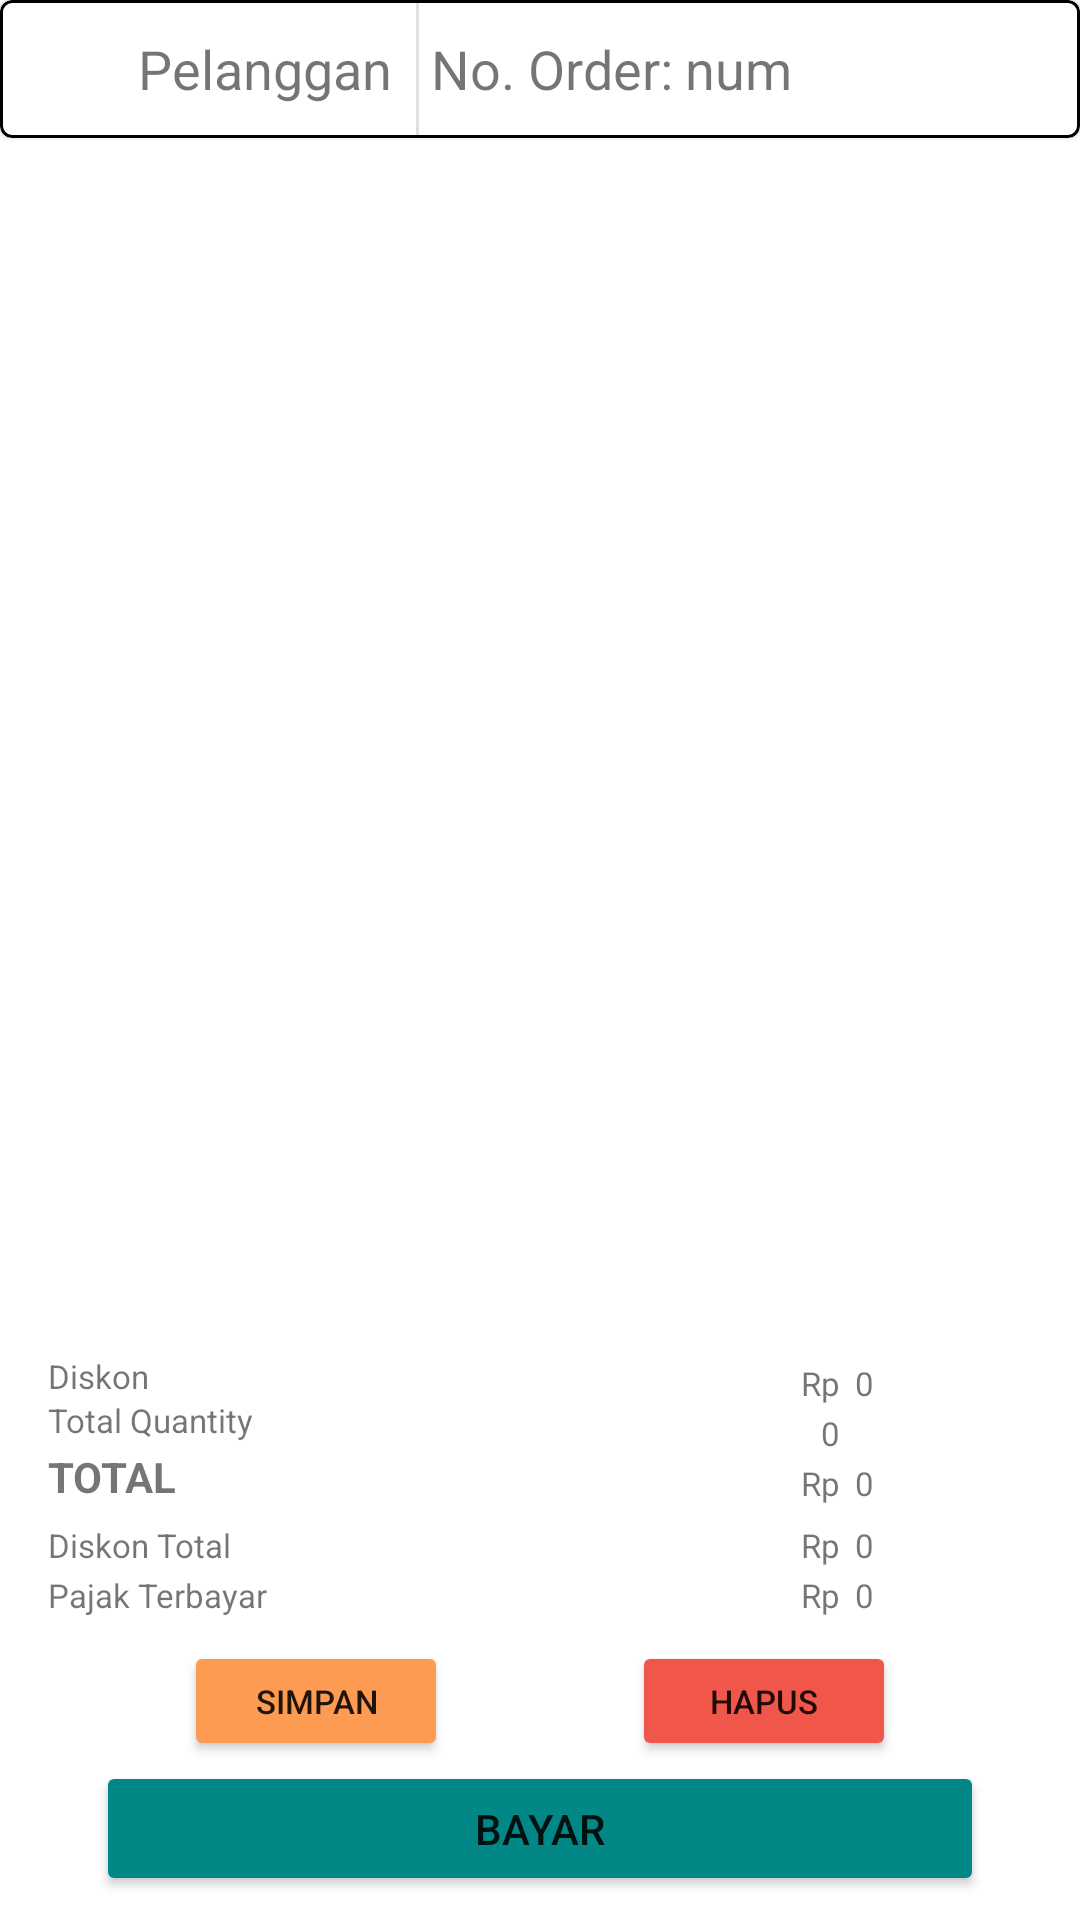

Layout XML and referenced resources for this Android screen:
<!-- AndroidManifest.xml: application theme Theme.EComTransactionApp -->
<!-- res/layout/cart_layout.xml -->
<?xml version="1.0" encoding="utf-8"?>
<androidx.constraintlayout.widget.ConstraintLayout xmlns:android="http://schemas.android.com/apk/res/android"
    android:layout_width="match_parent"
    android:layout_height="match_parent"
    xmlns:app="http://schemas.android.com/apk/res-auto">

    
    <com.google.android.material.card.MaterialCardView
        android:id="@+id/cart_header"
        android:layout_width="match_parent"
        android:layout_height="wrap_content"
        app:layout_constraintTop_toTopOf="parent"
        app:strokeWidth="1dp"
        app:strokeColor="@color/black">
        <androidx.appcompat.widget.LinearLayoutCompat
            android:layout_width="match_parent"
            android:layout_height="wrap_content"
            android:orientation="horizontal">
            <ImageView
                android:layout_width="30dp"
                android:layout_height="30dp"
                android:layout_margin="8dp"
                android:scaleType="centerCrop"
                android:src="@drawable/ic_baseline_person_24"
                android:contentDescription="@string/person_icon" />
            <TextView
                android:id="@+id/buyer_name"
                android:layout_width="wrap_content"
                android:layout_height="wrap_content"
                android:layout_marginEnd="8dp"
                android:textSize="18sp"
                android:layout_gravity="center"
                android:text="@string/pelanggan"/>

            <View style="@style/vertical_divider"/>

            <TextView
                android:layout_width="wrap_content"
                android:layout_height="wrap_content"
                android:layout_margin="4dp"
                android:textSize="18sp"
                android:layout_gravity="center"
                android:text="@string/no_order"/>

            <TextView
                android:id="@+id/order_number"
                android:layout_width="wrap_content"
                android:layout_height="wrap_content"
                android:layout_marginEnd="18dp"
                android:textSize="18sp"
                android:layout_gravity="center"
                android:text="@string/number"/>

        </androidx.appcompat.widget.LinearLayoutCompat>

    </com.google.android.material.card.MaterialCardView>

    <androidx.recyclerview.widget.RecyclerView
        android:id="@+id/cart_recyclerView"
        android:layout_width="match_parent"
        android:layout_height="0dp"
        android:layout_marginStart="16dp"
        app:layout_constraintBottom_toTopOf="@id/init_disc_info"
        app:layout_constraintTop_toBottomOf="@id/cart_header" />

    <TextView
        android:id="@+id/init_disc_info"
        android:layout_width="wrap_content"
        android:layout_height="wrap_content"
        android:text="@string/diskon"
        android:textSize="11sp"
        android:layout_marginStart="16dp"
        app:layout_constraintLeft_toLeftOf="parent"
        app:layout_constraintBottom_toTopOf="@id/vat_info"/>

    <TextView
        android:id="@+id/init_disc_price"
        android:layout_width="wrap_content"
        android:layout_height="wrap_content"
        android:layout_marginEnd="80dp"
        android:layout_marginBottom="2dp"
        android:textSize="11sp"
        android:text="@string/ina_price"
        app:layout_constraintBottom_toTopOf="@id/vat_number"
        app:layout_constraintRight_toRightOf="parent" />

    <TextView
        android:id="@+id/init_disc_number"
        android:layout_width="wrap_content"
        android:layout_height="wrap_content"
        android:layout_marginStart="5dp"
        android:layout_marginBottom="2dp"
        android:textSize="11sp"
        android:text="@string/default_price"
        app:layout_constraintBottom_toTopOf="@id/vat_number"
        app:layout_constraintLeft_toRightOf="@id/init_disc_price" />

    
    <TextView
        android:id="@+id/vat_info"
        android:layout_width="wrap_content"
        android:layout_height="wrap_content"
        android:layout_marginBottom="2dp"
        android:layout_marginStart="16dp"
        android:textSize="11sp"
        android:text="@string/total_quantity"
        app:layout_constraintLeft_toLeftOf="parent"
        app:layout_constraintBottom_toTopOf="@id/total_info"/>

    <TextView
        android:id="@+id/vat_number"
        android:layout_width="wrap_content"
        android:layout_height="wrap_content"
        android:layout_marginEnd="80dp"
        android:layout_marginBottom="2dp"
        android:textSize="11sp"
        android:text="@string/default_price"
        app:layout_constraintBottom_toTopOf="@id/total_price_number"
        app:layout_constraintRight_toRightOf="parent" />

    
    <TextView
        android:id="@+id/total_info"
        android:layout_width="wrap_content"
        android:layout_height="wrap_content"
        android:layout_marginBottom="6dp"
        android:layout_marginStart="16dp"
        android:textStyle="bold"
        android:textSize="14sp"
        android:text="@string/total"
        app:layout_constraintLeft_toLeftOf="parent"
        app:layout_constraintBottom_toTopOf="@id/disc_info"/>

    <TextView
        android:id="@+id/total_price"
        android:layout_width="wrap_content"
        android:layout_height="wrap_content"
        android:layout_marginEnd="80dp"
        android:layout_marginBottom="6dp"
        android:textSize="11sp"
        android:text="@string/ina_price"
        app:layout_constraintBottom_toTopOf="@id/disc_price"
        app:layout_constraintRight_toRightOf="parent" />
    

    <TextView
        android:id="@+id/total_price_number"
        android:layout_width="wrap_content"
        android:layout_height="wrap_content"
        android:layout_marginStart="5dp"
        android:layout_marginBottom="6dp"
        android:textSize="11sp"
        android:text="@string/default_price"
        app:layout_constraintBottom_toTopOf="@id/disc_number"
        app:layout_constraintLeft_toRightOf="@id/total_price" />

    
    <TextView
        android:id="@+id/disc_info"
        android:layout_width="wrap_content"
        android:layout_height="wrap_content"
        android:layout_marginBottom="2dp"
        android:layout_marginStart="16dp"
        android:textSize="11sp"
        android:text="@string/diskon_total"
        app:layout_constraintLeft_toLeftOf="parent"
        app:layout_constraintBottom_toTopOf="@id/tax_info"/>

    <TextView
        android:id="@+id/disc_price"
        android:layout_width="wrap_content"
        android:layout_height="wrap_content"
        android:layout_marginEnd="80dp"
        android:layout_marginBottom="2dp"
        android:textSize="11sp"
        android:text="@string/ina_price"
        app:layout_constraintBottom_toTopOf="@id/tax_price"
        app:layout_constraintRight_toRightOf="parent" />

    <TextView
        android:id="@+id/disc_number"
        android:layout_width="wrap_content"
        android:layout_height="wrap_content"
        android:layout_marginStart="5dp"
        android:layout_marginBottom="2dp"
        android:textSize="11sp"
        android:text="@string/default_price"
        app:layout_constraintBottom_toTopOf="@id/tax_number"
        app:layout_constraintLeft_toRightOf="@id/disc_price" />

    
    <TextView
        android:id="@+id/tax_info"
        android:layout_width="wrap_content"
        android:layout_height="wrap_content"
        android:layout_marginStart="16dp"
        android:layout_marginBottom="8dp"
        android:textSize="11sp"
        android:text="@string/pajak_terbayar"
        app:layout_constraintLeft_toLeftOf="parent"
        app:layout_constraintBottom_toTopOf="@id/stubBtn"/>

    <TextView
        android:id="@+id/tax_price"
        android:layout_width="wrap_content"
        android:layout_height="wrap_content"
        android:layout_marginEnd="80dp"
        android:layout_marginBottom="8dp"
        android:textSize="11sp"
        android:text="@string/ina_price"
        app:layout_constraintBottom_toTopOf="@id/deleteBtn"
        app:layout_constraintRight_toRightOf="parent" />

    <TextView
        android:id="@+id/tax_number"
        android:layout_width="wrap_content"
        android:layout_height="wrap_content"
        android:layout_marginStart="5dp"
        android:layout_marginBottom="8dp"
        android:textSize="11sp"
        android:text="@string/default_price"
        app:layout_constraintBottom_toTopOf="@id/deleteBtn"
        app:layout_constraintLeft_toRightOf="@id/tax_price" />

    
    <Button
        android:id="@+id/stubBtn"
        android:layout_width="wrap_content"
        android:layout_height="40dp"
        android:backgroundTint="@color/orange"
        android:textSize="11sp"
        android:text="@string/simpan"
        app:layout_constraintLeft_toLeftOf="parent"
        app:layout_constraintRight_toLeftOf="@id/deleteBtn"
        app:layout_constraintBottom_toTopOf="@id/paymentBtn"/>

    <Button
        android:id="@+id/deleteBtn"
        android:layout_width="wrap_content"
        android:layout_height="40dp"
        android:backgroundTint="@color/red"
        android:textSize="11sp"
        android:text="@string/hapus"
        app:layout_constraintRight_toRightOf="parent"
        app:layout_constraintLeft_toRightOf="@id/stubBtn"
        app:layout_constraintBottom_toTopOf="@id/paymentBtn"/>
    <Button
        android:id="@+id/paymentBtn"
        android:layout_width="match_parent"
        android:layout_height="45dp"
        android:backgroundTint="@color/teal_700"
        android:textSize="14sp"
        android:text="@string/bayar"
        android:layout_marginStart="32dp"
        android:layout_marginEnd="32dp"
        android:layout_marginBottom="8dp"
        app:layout_constraintLeft_toLeftOf="parent"
        app:layout_constraintRight_toRightOf="parent"
        app:layout_constraintBottom_toBottomOf="parent"/>
</androidx.constraintlayout.widget.ConstraintLayout>
<!-- resources referenced by this layout -->
<resources>
  <color name="black">#FF000000</color>
  <color name="orange">#FC9B51</color>
  <color name="red">#F1564B</color>
  <color name="teal_700">#FF018786</color>
  <string name="bayar">Bayar</string>
  <string name="default_price">0</string>
  <string name="diskon">Diskon</string>
  <string name="diskon_total">Diskon Total</string>
  <string name="hapus">Hapus</string>
  <string name="ina_price">Rp</string>
  <string name="no_order">No. Order:</string>
  <string name="number">num</string>
  <string name="pajak_terbayar">Pajak Terbayar</string>
  <string name="pelanggan">Pelanggan</string>
  <string name="person_icon">person icon</string>
  <string name="simpan">Simpan</string>
  <string name="total">TOTAL</string>
  <string name="total_quantity">Total Quantity</string>
  <style name="vertical_divider">
          <item name="android:layout_width">1dp</item>
          <item name="android:layout_height">match_parent</item>
          <item name="android:background">?android:attr/listDivider</item>
      </style>
  <style name="Theme.EComTransactionApp" parent="Theme.MaterialComponents.DayNight.DarkActionBar">
          
          <item name="colorPrimary">@color/purple_500</item>
          <item name="colorPrimaryVariant">@color/purple_700</item>
          <item name="colorOnPrimary">@color/white</item>
          
          <item name="colorSecondary">@color/teal_200</item>
          <item name="colorSecondaryVariant">@color/teal_700</item>
          <item name="colorOnSecondary">@color/black</item>
          
          <item name="android:statusBarColor" tools:targetApi="l">?attr/colorPrimaryVariant</item>
          
      </style>
  <color name="purple_500">#FF6200EE</color>
  <color name="purple_700">#FF3700B3</color>
  <color name="white">#FFFFFFFF</color>
  <color name="teal_200">#FF03DAC5</color>
</resources>
